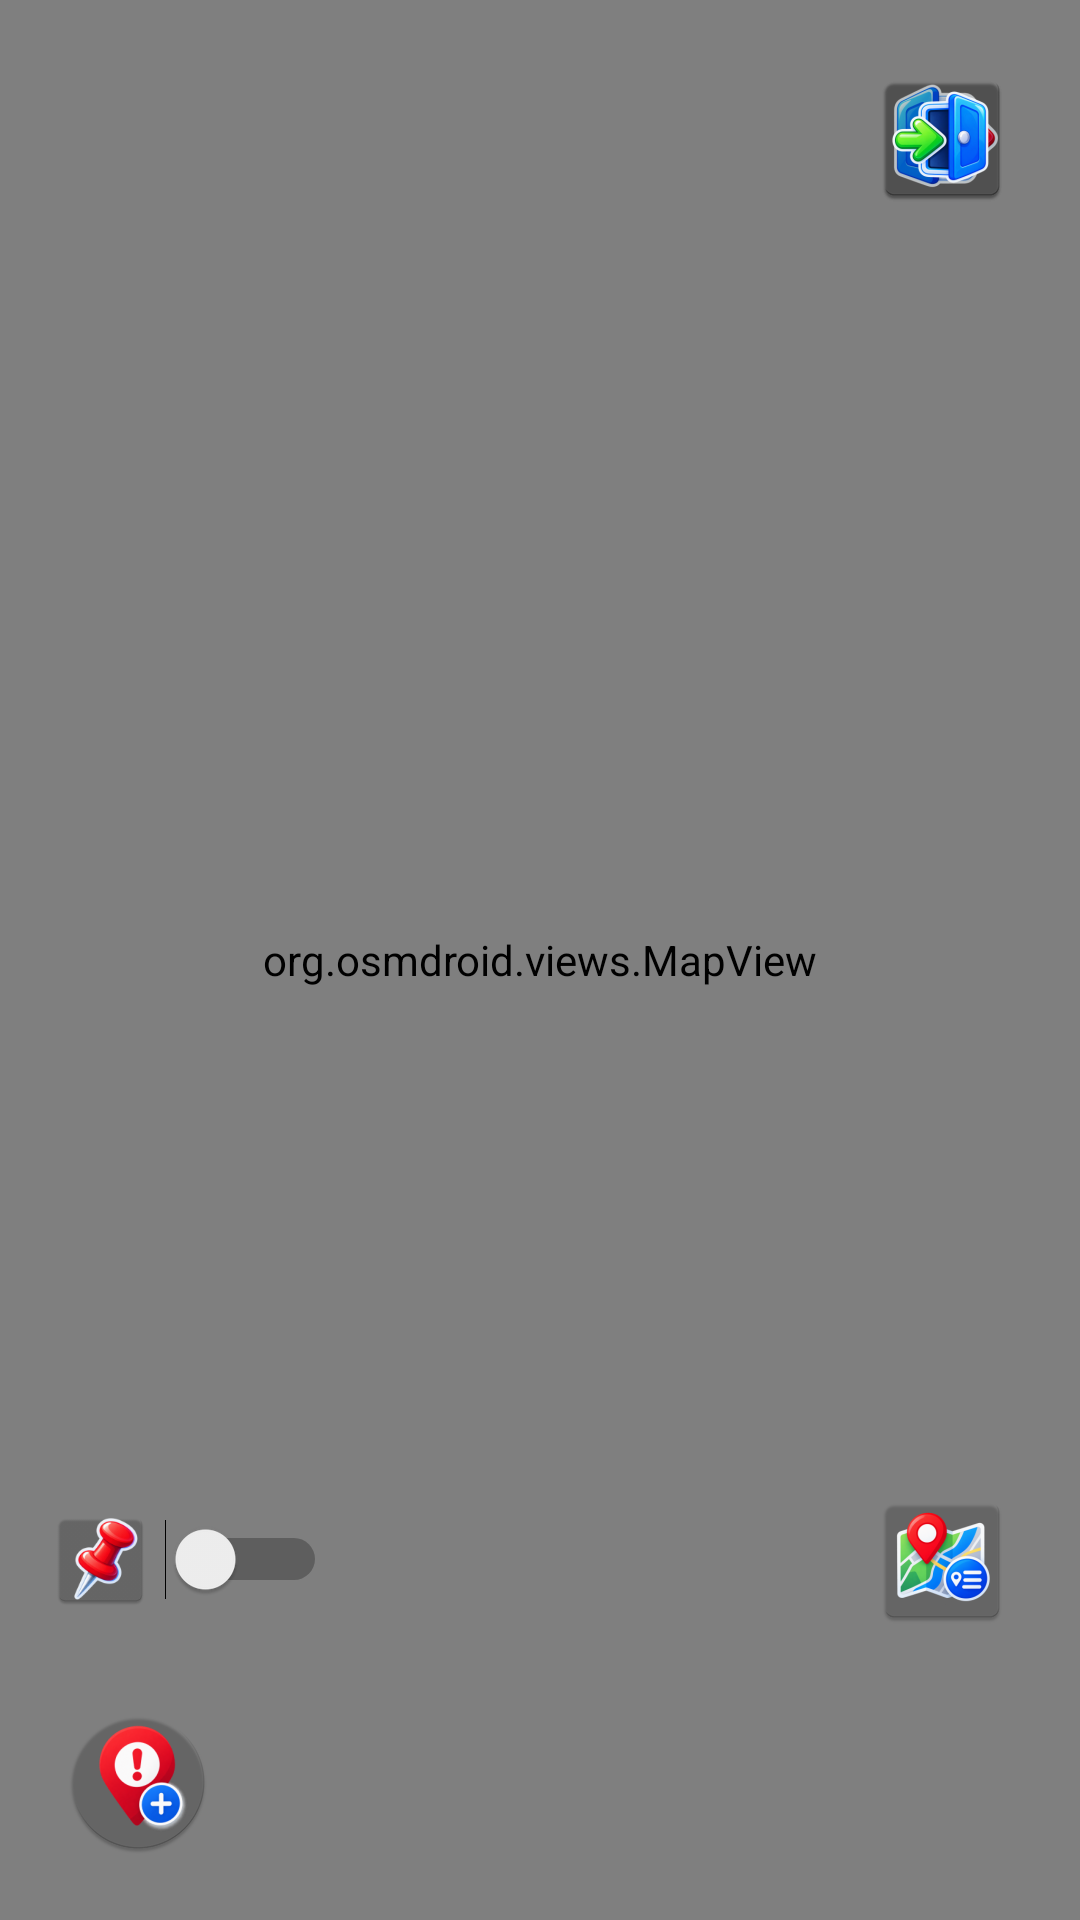

This screen was rendered from an Android layout file. Write that file and the resources it references.
<!-- AndroidManifest.xml: application theme Theme.BaixadaSegura -->
<!-- res/layout/activity_main.xml -->
<?xml version="1.0" encoding="utf-8"?>
<androidx.constraintlayout.widget.ConstraintLayout xmlns:android="http://schemas.android.com/apk/res/android"
    xmlns:tools="http://schemas.android.com/tools"
    android:id="@+id/main"
    android:layout_width="match_parent"
    android:layout_height="match_parent"
    tools:context=".MainActivity">

    <FrameLayout
        android:layout_width="match_parent"
        android:layout_height="match_parent">

        <org.osmdroid.views.MapView
            android:id="@+id/map"
            android:layout_width="match_parent"
            android:layout_height="match_parent" />

        <ImageButton
            android:id="@+id/btnsair"
            android:layout_width="60dp"
            android:layout_height="60dp"
            android:layout_gravity="right|end"
            android:layout_margin="16dp"
            android:background="@null"
            android:contentDescription="Centralizar"
            android:foreground="@null"
            android:scaleType="centerInside"
            android:src="@mipmap/icone_sair" />

        <ImageButton
            android:id="@+id/btnentrar"
            android:layout_width="60dp"
            android:layout_height="60dp"
            android:layout_gravity="right|end"
            android:layout_margin="16dp"
            android:background="@null"
            android:contentDescription="Centralizar"
            android:foreground="@null"
            android:scaleType="centerInside"
            android:src="@mipmap/icone_entrar" />

        <ImageButton
            android:id="@+id/btnlocalizacao"
            android:layout_width="60dp"
            android:layout_height="60dp"
            android:layout_gravity="bottom|end"
            android:layout_margin="16dp"
            android:background="@null"
            android:contentDescription="Centralizar"
            android:foreground="@null"
            android:scaleType="centerInside"
            android:src="@mipmap/icone_centro" />

        <ImageButton
            android:id="@+id/btnCord"
            android:layout_width="60dp"
            android:layout_height="60dp"
            android:layout_gravity="bottom|end"
            android:layout_marginEnd="16dp"
            android:layout_marginBottom="90dp"
            android:background="@null"
            android:contentDescription="Adicionar por coordenada"
            android:foreground="@null"
            android:scaleType="centerInside"
            android:src="@mipmap/icone_cord" />

        <ImageButton
            android:id="@+id/btnPin"
            android:layout_width="60dp"
            android:layout_height="60dp"
            android:layout_gravity="bottom|start"
            android:layout_margin="16dp"
            android:background="@null"
            android:contentDescription="Adicionar alerta"
            android:foreground="@null"
            android:scaleType="centerInside"
            android:src="@mipmap/icone_alert_round" />

        <LinearLayout
            android:id="@+id/linear"
            android:layout_width="wrap_content"
            android:layout_height="60dp"
            android:layout_gravity="bottom|start"
            android:layout_marginStart="16dp"
            android:layout_marginBottom="90dp"
            android:gravity="center_vertical"
            android:orientation="horizontal">

            <ImageView
                android:layout_width="35dp"
                android:layout_height="35dp"
                android:contentDescription="Adicionar alerta em qualquer lugar"
                android:scaleType="centerInside"
                android:src="@mipmap/icone_pin" />

            <Switch
                android:id="@+id/swtPinLocal"
                android:layout_width="wrap_content"
                android:layout_height="wrap_content"
                android:layout_marginStart="4dp"
                tools:ignore="UseSwitchCompatOrMaterialXml" />

        </LinearLayout>

    </FrameLayout>

</androidx.constraintlayout.widget.ConstraintLayout>
<!-- resources referenced by this layout -->
<resources>
  <!-- mipmap icone_alert_round: webp bitmap (mipmap-hdpi, 4540 bytes) -->
  <!-- mipmap icone_centro (mipmap-anydpi-v26) -->
  <?xml version="1.0" encoding="utf-8"?>
  <adaptive-icon xmlns:android="http://schemas.android.com/apk/res/android">
      <background android:drawable="@mipmap/icone_centro_background"/>
      <foreground android:drawable="@mipmap/icone_centro_foreground"/>
      <monochrome android:drawable="@mipmap/icone_centro_foreground"/>
  </adaptive-icon>
  <!-- mipmap icone_cord: webp bitmap (mipmap-hdpi, 4886 bytes) -->
  <!-- mipmap icone_entrar: webp bitmap (mipmap-hdpi, 4266 bytes) -->
  <!-- mipmap icone_pin: webp bitmap (mipmap-hdpi, 4018 bytes) -->
  <!-- mipmap icone_sair: webp bitmap (mipmap-hdpi, 4734 bytes) -->
  <style name="Theme.BaixadaSegura" parent="Base.Theme.BaixadaSegura" />
  <style name="Base.Theme.BaixadaSegura" parent="Theme.Material3.DayNight.NoActionBar">
          
          
      </style>
</resources>
